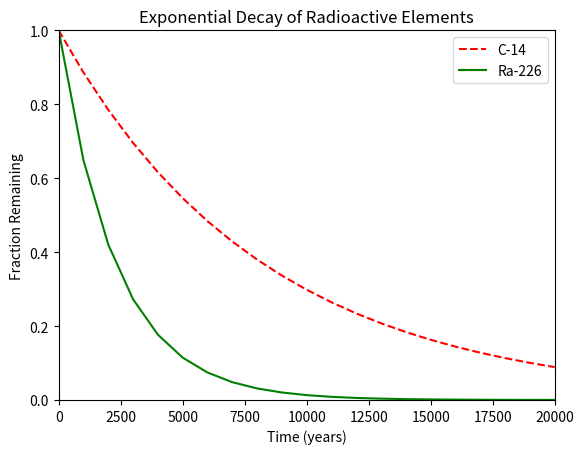

Write the Python code that produced this figure.
#!/usr/bin/env python3
"""
3-two.py
"""
import numpy as np
import matplotlib.pyplot as plt


x = np.arange(0, 21000, 1000)
r = np.log(0.5)
t1 = 5730
t2 = 1600
y1 = np.exp((r / t1) * x)
y2 = np.exp((r / t2) * x)

line1, = plt.plot(x, y1,'r--')
line2, = plt.plot(x, y2, 'g')
plt.legend([line1, (line1, line2)], ["C-14", "Ra-226"])
plt.title("Exponential Decay of Radioactive Elements")
plt.xlabel('Time (years)')
plt.xlim(0,  20000)
plt.ylabel('Fraction Remaining')
plt.ylim(0,  1)
plt.show()
